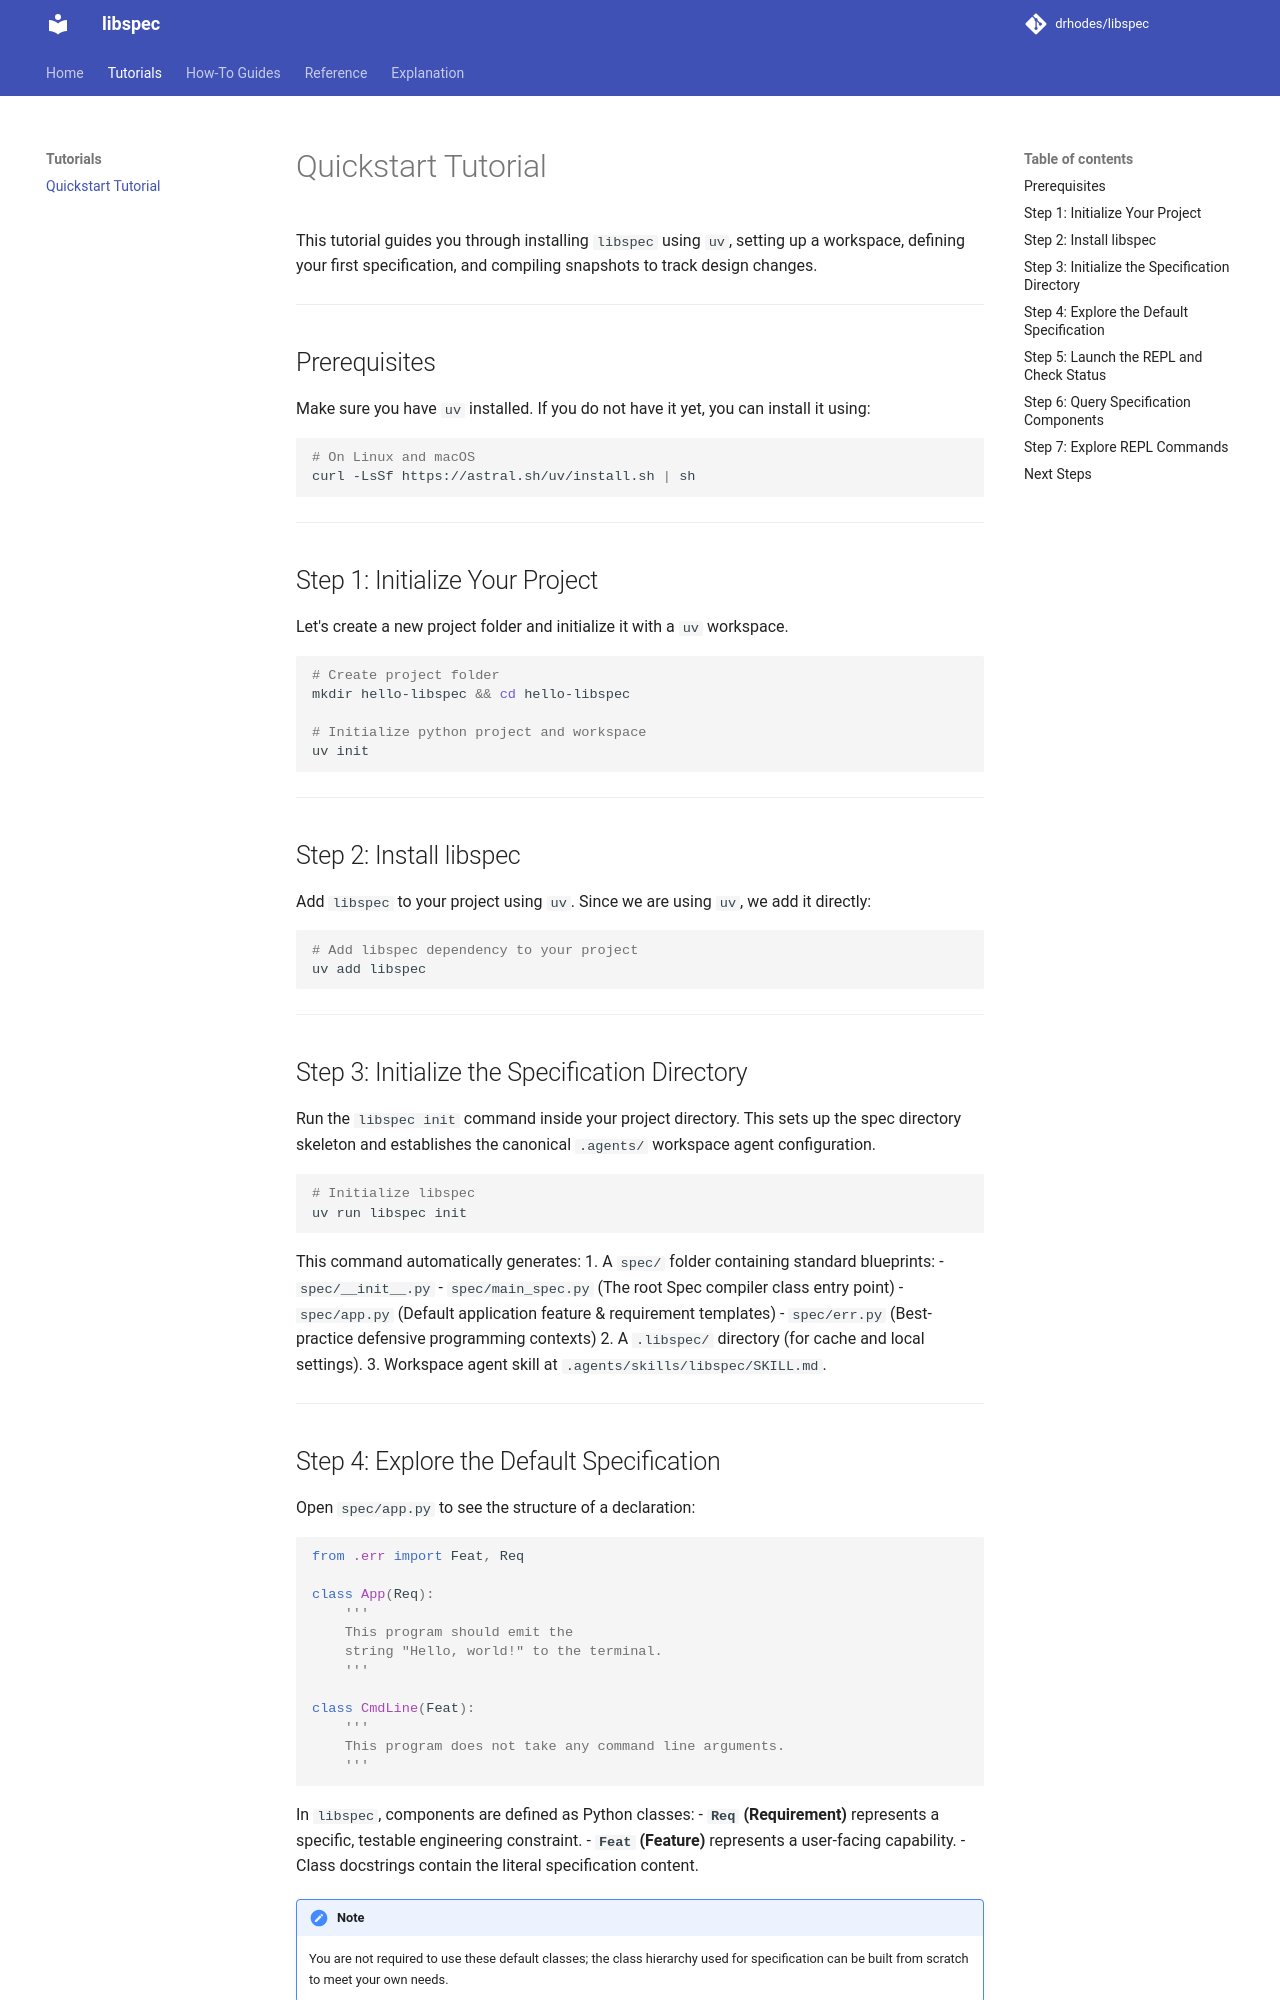

repository: drhodes/libspec · page: tutorials/quickstart/index.html · generator: mkdocs

# Quickstart Tutorial

This tutorial guides you through installing `libspec` using `uv`, setting up a workspace, defining your first specification, and compiling snapshots to track design changes.



---

## Prerequisites

Make sure you have `uv` installed. If you do not have it yet, you can install it using:

```bash
# On Linux and macOS
curl -LsSf https://astral.sh/uv/install.sh | sh
```

---

## Step 1: Initialize Your Project

Let's create a new project folder and initialize it with a `uv` workspace.

```bash
# Create project folder
mkdir hello-libspec && cd hello-libspec

# Initialize python project and workspace
uv init
```

---

## Step 2: Install libspec

Add `libspec` to your project using `uv`. Since we are using `uv`, we add it directly:

```bash
# Add libspec dependency to your project
uv add libspec
```

---

## Step 3: Initialize the Specification Directory

Run the `libspec init` command inside your project directory. This sets up the spec directory skeleton and establishes the canonical `.agents/` workspace agent configuration.

```bash
# Initialize libspec
uv run libspec init
```

This command automatically generates:
1. A `spec/` folder containing standard blueprints:
   - `spec/__init__.py`
   - `spec/main_spec.py` (The root Spec compiler class entry point)
   - `spec/app.py` (Default application feature & requirement templates)
   - `spec/err.py` (Best-practice defensive programming contexts)
2. A `.libspec/` directory (for cache and local settings).
3. Workspace agent skill at `.agents/skills/libspec/SKILL.md`.

---
